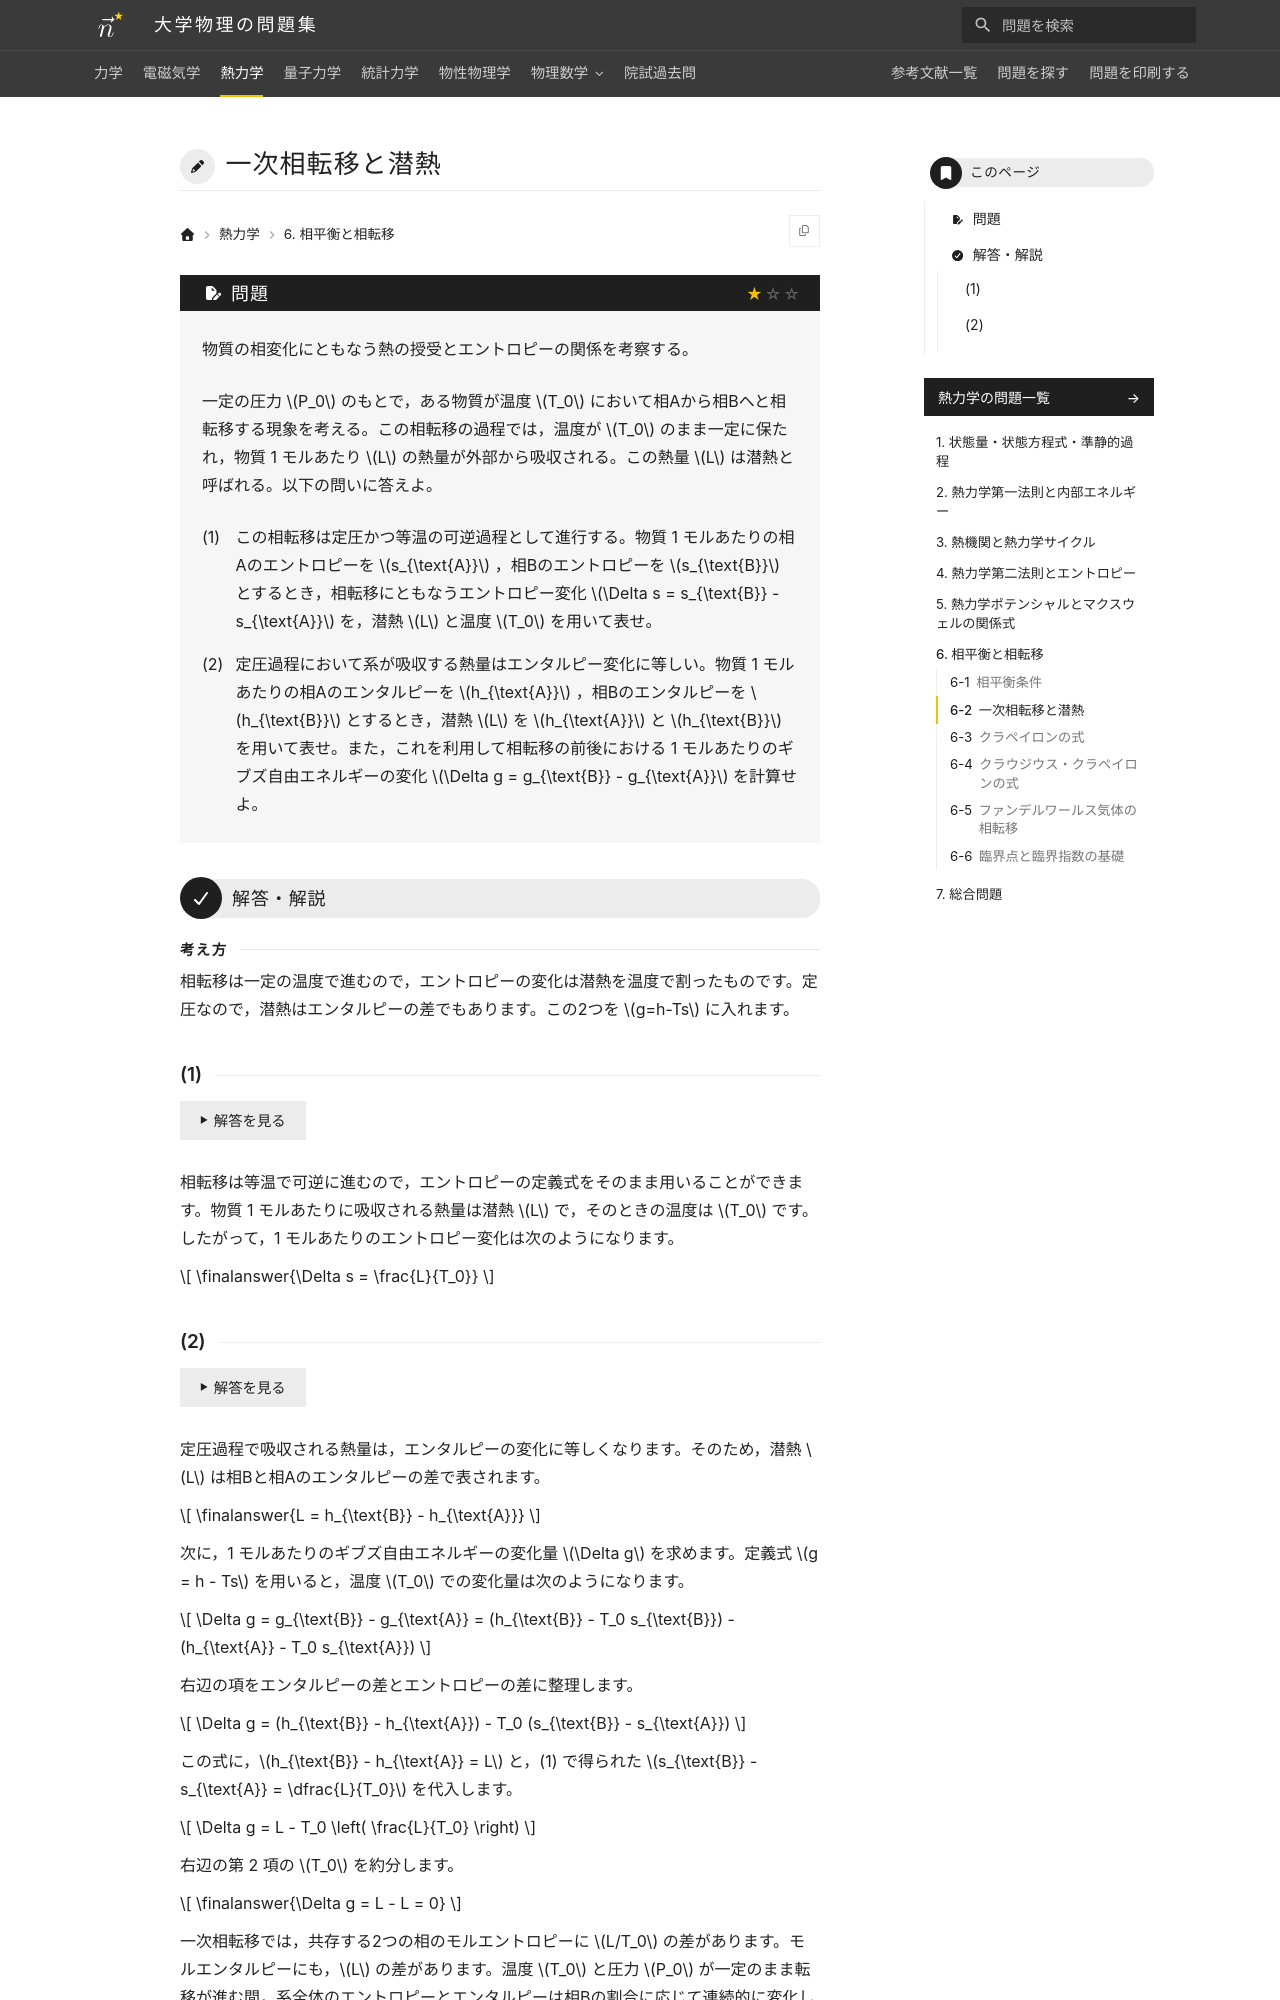

repository: Nanana-2/physics-site · page: 03thermodynamics/06/06_020/index.html · generator: mkdocs

---
tags:
  - 基本
---

# 一次相転移と潜熱

## 問題
物質の相変化にともなう熱の授受とエントロピーの関係を考察する。

一定の圧力 $P_0$ のもとで，ある物質が温度 $T_0$ において相Aから相Bへと相転移する現象を考える。この相転移の過程では，温度が $T_0$ のまま一定に保たれ，物質 1 モルあたり $L$ の熱量が外部から吸収される。この熱量 $L$ は潜熱と呼ばれる。以下の問いに答えよ。

(1) この相転移は定圧かつ等温の可逆過程として進行する。物質 1 モルあたりの相Aのエントロピーを $s_{\text{A}}$ ，相Bのエントロピーを $s_{\text{B}}$ とするとき，相転移にともなうエントロピー変化 $\Delta s = s_{\text{B}} - s_{\text{A}}$ を，潜熱 $L$ と温度 $T_0$ を用いて表せ。

(2) 定圧過程において系が吸収する熱量はエンタルピー変化に等しい。物質 1 モルあたりの相Aのエンタルピーを $h_{\text{A}}$ ，相Bのエンタルピーを $h_{\text{B}}$ とするとき，潜熱 $L$ を $h_{\text{A}}$ と $h_{\text{B}}$ を用いて表せ。また，これを利用して相転移の前後における 1 モルあたりのギブズ自由エネルギーの変化 $\Delta g = g_{\text{B}} - g_{\text{A}}$ を計算せよ。

---

## 解答・解説

<div class="approach" markdown>
相転移は一定の温度で進むので，エントロピーの変化は潜熱を温度で割ったものです。定圧なので，潜熱はエンタルピーの差でもあります。この2つを $g=h-Ts$ に入れます。
</div>

### (1)
相転移は等温で可逆に進むので，エントロピーの定義式をそのまま用いることができます。物質 1 モルあたりに吸収される熱量は潜熱 $L$ で，そのときの温度は $T_0$ です。したがって，1 モルあたりのエントロピー変化は次のようになります。

$$
\finalanswer{\Delta s = \frac{L}{T_0}}
$$
